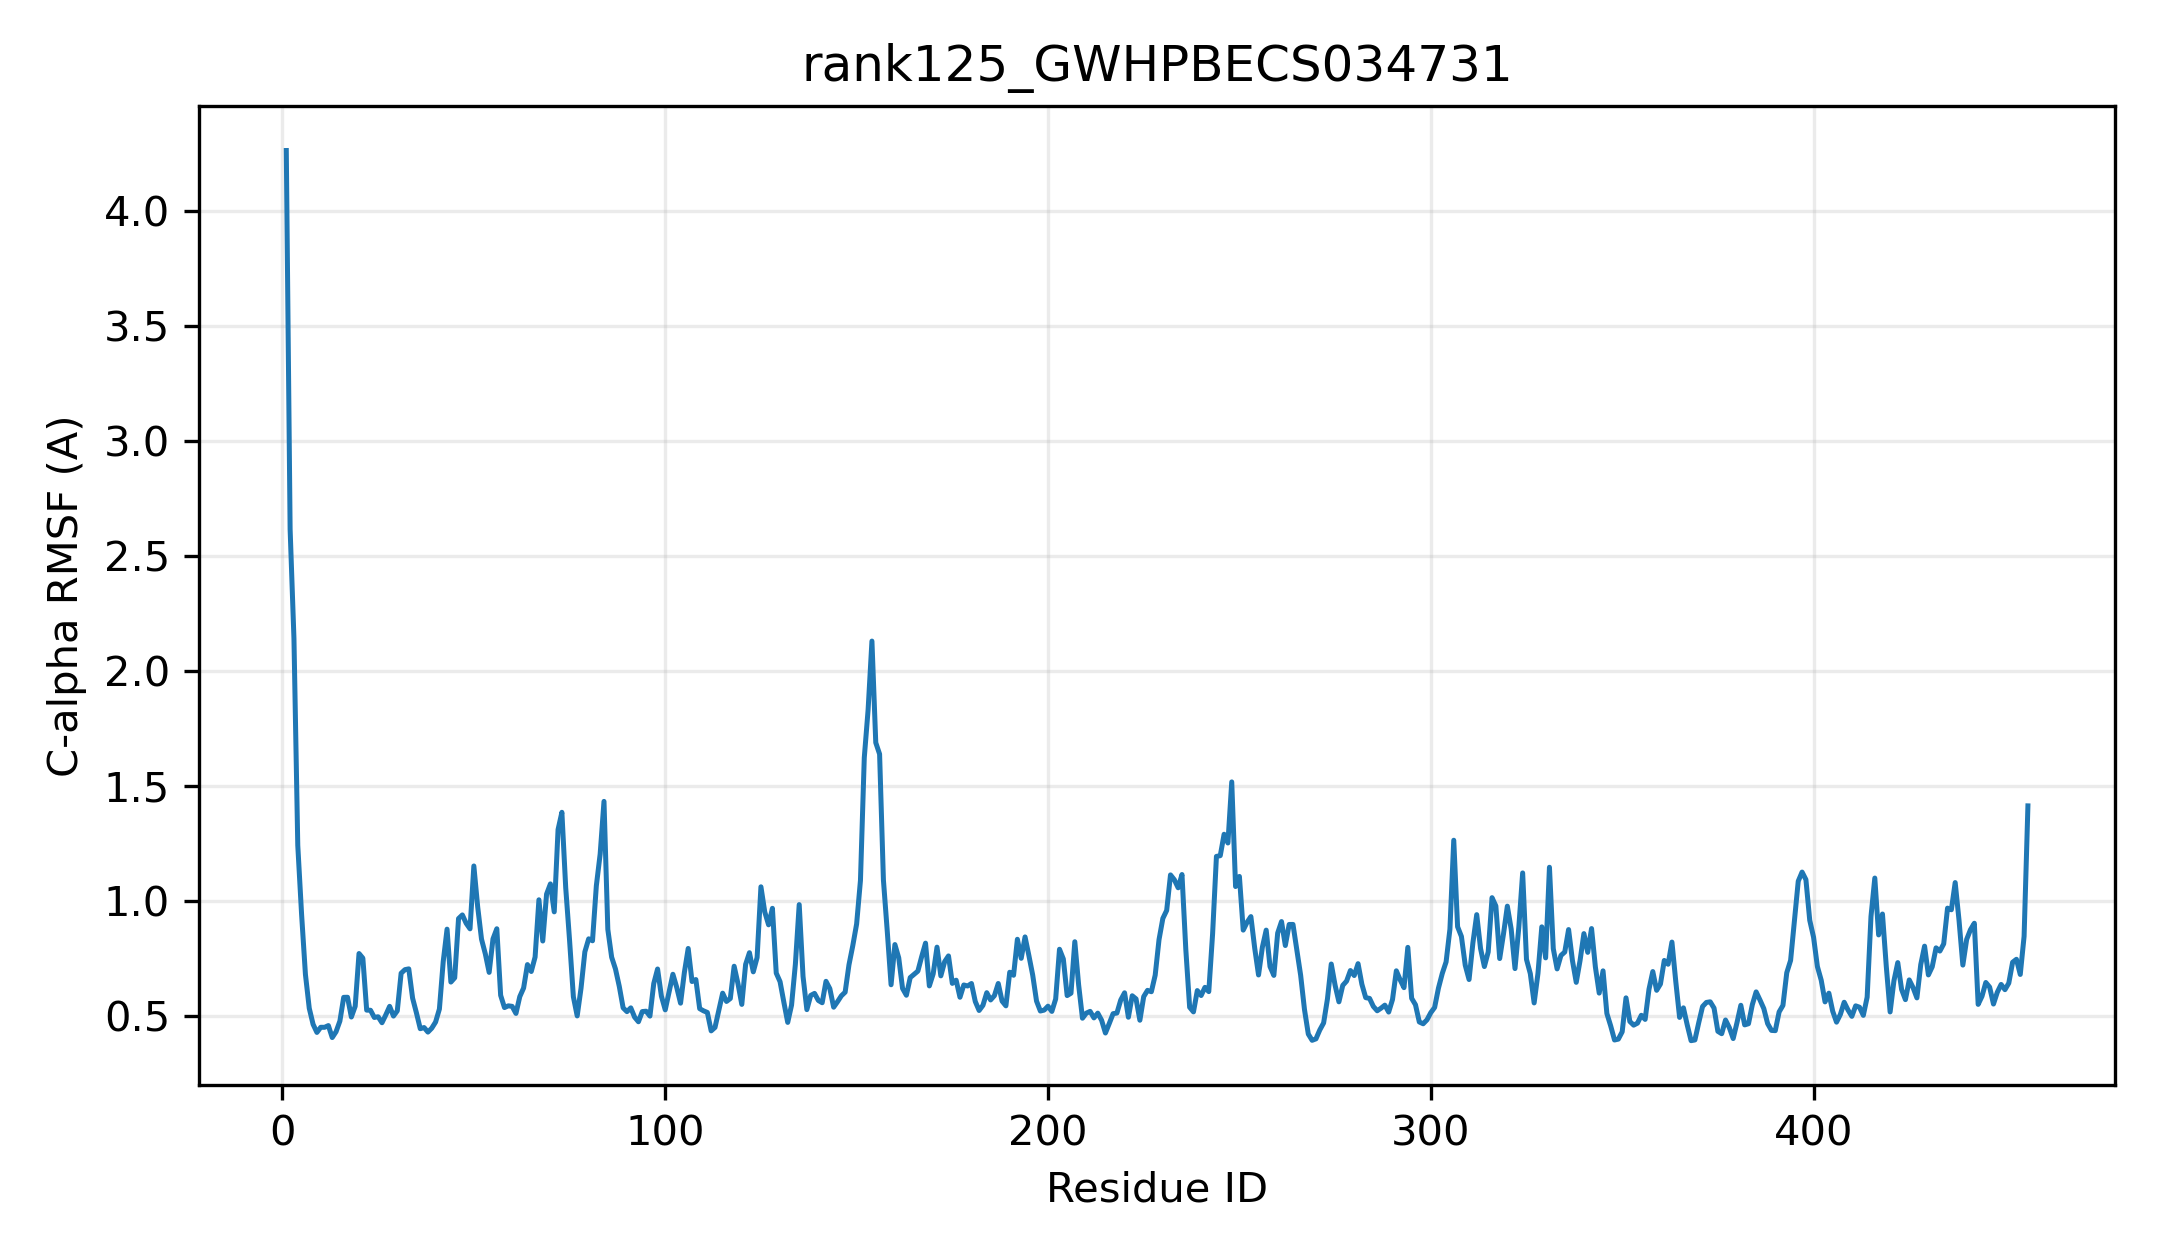

The table this chart was drawn from, first rows:
resid, resname, ca_rmsf_A
1, MET, 4.264
2, ALA, 2.618
3, THR, 2.144
4, ALA, 1.244
5, PRO, 0.943
6, LEU, 0.683
7, HIS, 0.5357
8, ILE, 0.466
9, VAL, 0.4307
10, MET, 0.4531
11, PHE, 0.453
12, PRO, 0.4605
13, TRP, 0.4084
14, PHE, 0.4339
15, ALA, 0.48
16, MET, 0.5832
17, GLY, 0.5836
18, HIS, 0.4978
19, ILE, 0.5444
20, THR, 0.7738
21, PRO, 0.7536
22, TYR, 0.5276
23, LEU, 0.5271
24, HIS, 0.4959
25, LEU, 0.4988
26, SER, 0.4729
27, ASN, 0.507
28, LYS, 0.5441
29, LEU, 0.5018
30, ALA, 0.5246
31, GLU, 0.6879
32, LYS, 0.7036
33, GLY, 0.707
34, HIS, 0.5796
35, ARG, 0.5157
36, ILE, 0.4469
37, SER, 0.4521
38, TYR, 0.4322
39, LEU, 0.4492
40, ILE, 0.4757
41, PRO, 0.5324
42, THR, 0.7389
43, LYS, 0.8796
44, THR, 0.6496
45, LEU, 0.6683
46, SER, 0.9256
47, LYS, 0.9415
48, VAL, 0.905
49, GLN, 0.881
50, LYS, 1.154
51, LEU, 0.977
52, ASN, 0.8363
53, LEU, 0.7721
54, HIS, 0.6917
55, PRO, 0.8373
56, GLU, 0.8814
57, LEU, 0.5921
58, ILE, 0.5388
59, THR, 0.5464
60, PHE, 0.5441
... 396 more rows
